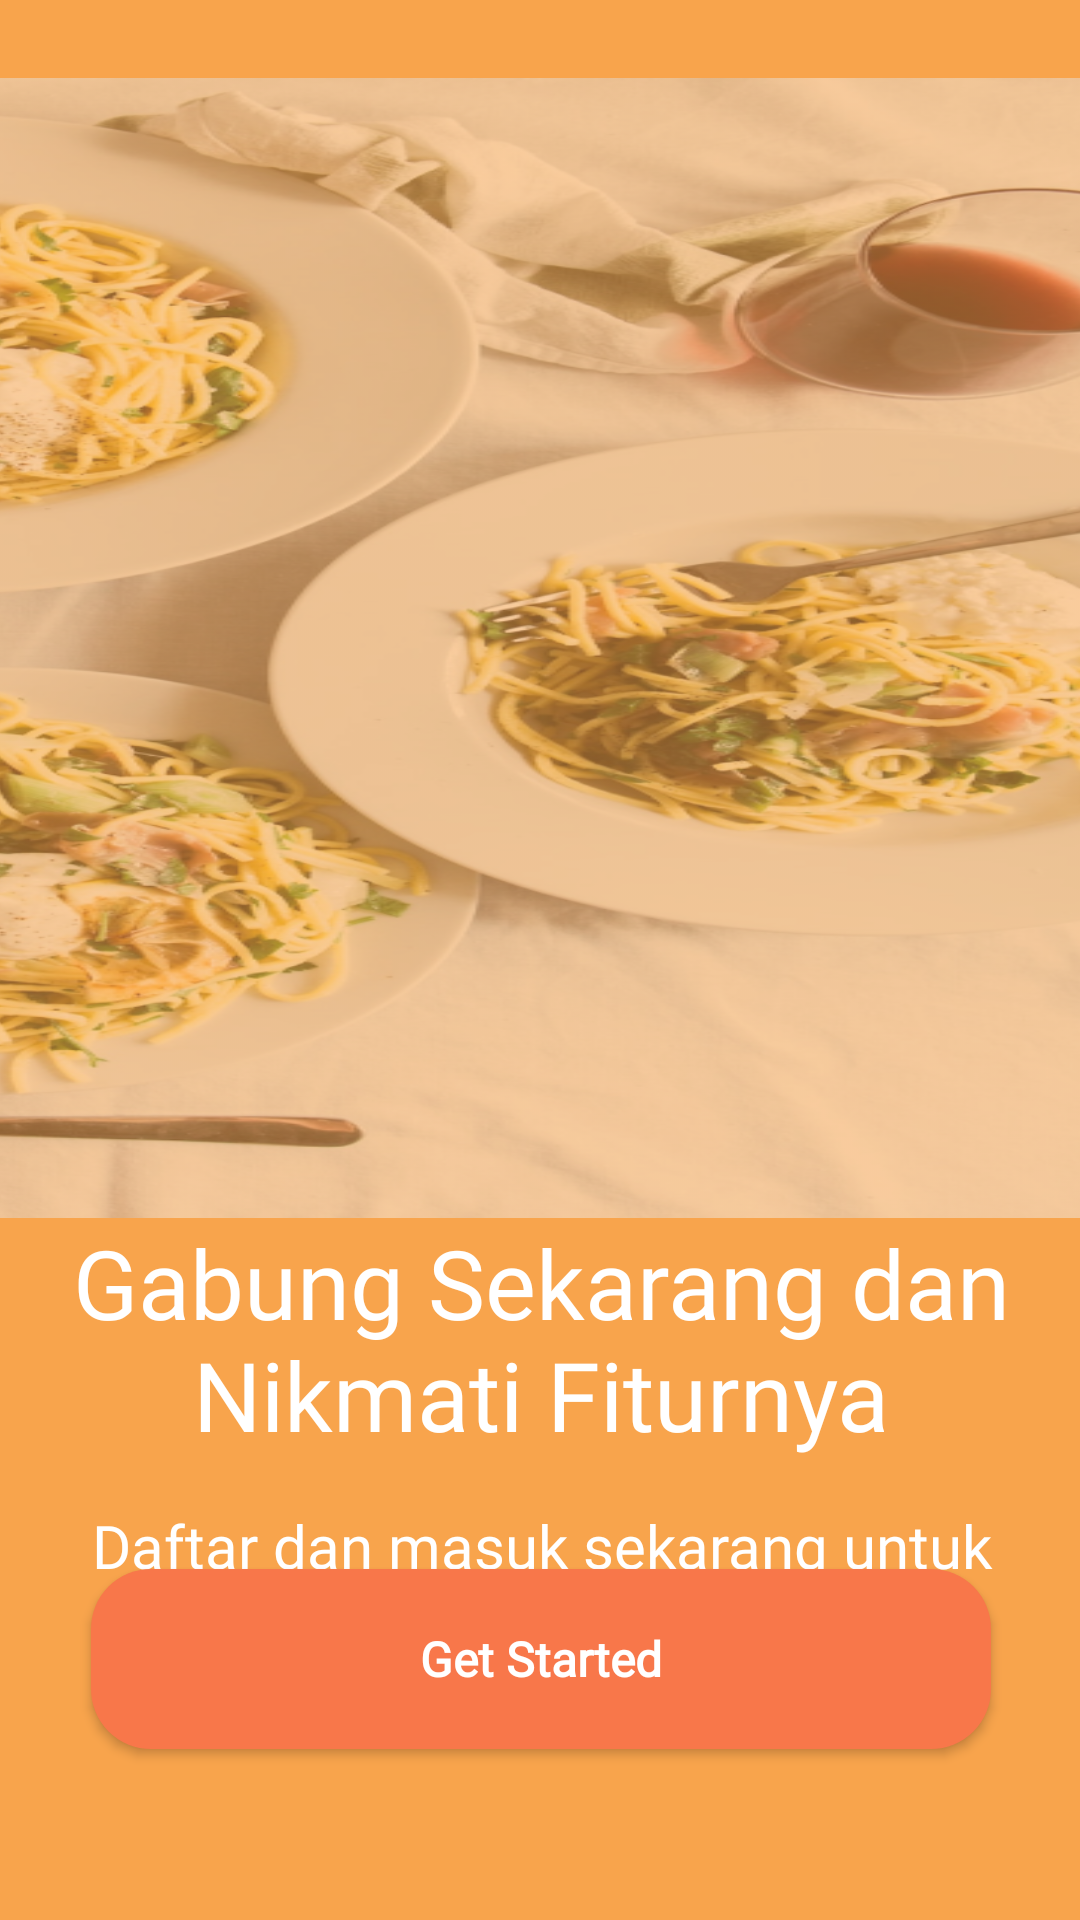

Write the Android layout XML for this screen, with the resource values it uses.
<!-- AndroidManifest.xml: application theme Theme.FastFood -->
<!-- res/layout/activity_get_started3.xml -->
<?xml version="1.0" encoding="utf-8"?>
<androidx.constraintlayout.widget.ConstraintLayout xmlns:android="http://schemas.android.com/apk/res/android"
    xmlns:app="http://schemas.android.com/apk/res-auto"
    xmlns:tools="http://schemas.android.com/tools"
    android:layout_width="match_parent"
    android:layout_height="match_parent"
    android:background="@color/primary"
    tools:context=".GetStartedActivity1">

    <ImageView
        android:layout_width="wrap_content"
        android:layout_height="wrap_content"
        android:layout_marginEnd="24dp"
        app:layout_constraintEnd_toStartOf="@+id/imageView25"
        app:layout_constraintTop_toTopOf="@+id/imageView25"
        app:srcCompat="@drawable/indicator_off" />

    <ImageView
        android:id="@+id/imageView25"
        android:layout_width="wrap_content"
        android:layout_height="wrap_content"
        app:layout_constraintEnd_toEndOf="@+id/textView2"
        app:layout_constraintStart_toStartOf="@+id/textView2"
        app:layout_constraintTop_toBottomOf="@+id/textView2"
        app:srcCompat="@drawable/indicator_off" />

    <ImageView
        android:layout_width="wrap_content"
        android:layout_height="wrap_content"
        android:layout_marginStart="24dp"
        app:layout_constraintStart_toEndOf="@+id/imageView25"
        app:layout_constraintTop_toTopOf="@+id/imageView25"
        app:srcCompat="@drawable/indicator_onn" />

    <ImageView
        android:id="@+id/imageView"
        android:layout_width="410dp"
        android:layout_height="380dp"
        android:background="@drawable/get_started_3"
        app:layout_constraintBottom_toBottomOf="parent"
        app:layout_constraintEnd_toEndOf="parent"
        app:layout_constraintStart_toStartOf="parent"
        app:layout_constraintTop_toTopOf="parent"
        app:layout_constraintVertical_bias="0.10" />

    <TextView
        android:id="@+id/textView"
        android:layout_width="375dp"
        android:layout_height="wrap_content"
        android:fontFamily="@font/metropolis_semi_bold"
        android:text="@string/get_started_title_3"
        android:textAlignment="center"
        android:textColor="@color/white"
        android:textSize="32sp"
        app:layout_constraintEnd_toEndOf="parent"
        app:layout_constraintStart_toStartOf="parent"
        app:layout_constraintTop_toBottomOf="@+id/imageView" />

    <TextView
        android:id="@+id/textView2"
        android:layout_width="0dp"
        android:layout_height="wrap_content"
        android:layout_marginTop="-5dp"
        android:fontFamily="@font/metropolis_regular"
        android:padding="20dp"
        android:text="@string/get_started_desc_3"
        android:textAlignment="center"
        android:textColor="@color/white"
        android:textSize="20sp"
        app:layout_constraintEnd_toEndOf="@+id/textView"
        app:layout_constraintStart_toStartOf="@+id/textView"
        app:layout_constraintTop_toBottomOf="@+id/textView" />

    <androidx.appcompat.widget.AppCompatButton
        android:id="@+id/getStartedBtn3"
        android:layout_width="300dp"
        android:layout_height="60dp"
        android:layout_marginBottom="57dp"
        android:background="@drawable/get_started_button"
        android:elevation="5dp"
        android:fontFamily="@font/metropolis_semi_bold"
        android:text="@string/get_started_button"
        android:textAlignment="center"
        android:textColor="@color/white"
        android:textSize="16sp"
        android:textStyle="bold"
        app:layout_constraintBottom_toBottomOf="parent"
        app:layout_constraintEnd_toEndOf="@+id/textView2"
        app:layout_constraintStart_toStartOf="@+id/textView2" />

</androidx.constraintlayout.widget.ConstraintLayout>
<!-- resources referenced by this layout -->
<resources>
  <color name="primary">#F8A44C</color>
  <color name="white">#FFFFFFFF</color>
  <!-- drawable get_started_3: png bitmap (drawable, 28976 bytes) -->
  <!-- drawable get_started_button (drawable) -->
  <?xml version="1.0" encoding="utf-8"?>
  <shape xmlns:android="http://schemas.android.com/apk/res/android" android:shape="rectangle">
      <solid android:color="@color/login_register_button" />
      <corners android:radius="20dp" />
  </shape>
  <!-- drawable indicator_off: png bitmap (drawable, 260 bytes) -->
  <!-- drawable indicator_onn: png bitmap (drawable, 262 bytes) -->
  <string name="get_started_button">Get Started</string>
  <string name="get_started_desc_3">Daftar dan masuk sekarang untuk menikmati semua fitur Fast Food. </string>
  <string name="get_started_title_3">Gabung Sekarang dan Nikmati Fiturnya</string>
  <style name="Theme.FastFood" parent="Theme.MaterialComponents.DayNight.DarkActionBar">
          
          <item name="colorPrimary">@color/purple_500</item>
          <item name="colorPrimaryVariant">@color/purple_700</item>
          <item name="colorOnPrimary">@color/white</item>
          
          <item name="colorSecondary">@color/teal_200</item>
          <item name="colorSecondaryVariant">@color/teal_700</item>
          <item name="colorOnSecondary">@color/black</item>
          
          <item name="android:statusBarColor">?attr/colorPrimaryVariant</item>
          
          <item name="android:textAllCaps">false</item>
      </style>
  <color name="login_register_button">#F8774A</color>
  <color name="purple_500">#FF6200EE</color>
  <color name="purple_700">#FF3700B3</color>
  <color name="teal_200">#FF03DAC5</color>
  <color name="teal_700">#FF018786</color>
  <color name="black">#FF000000</color>
</resources>
